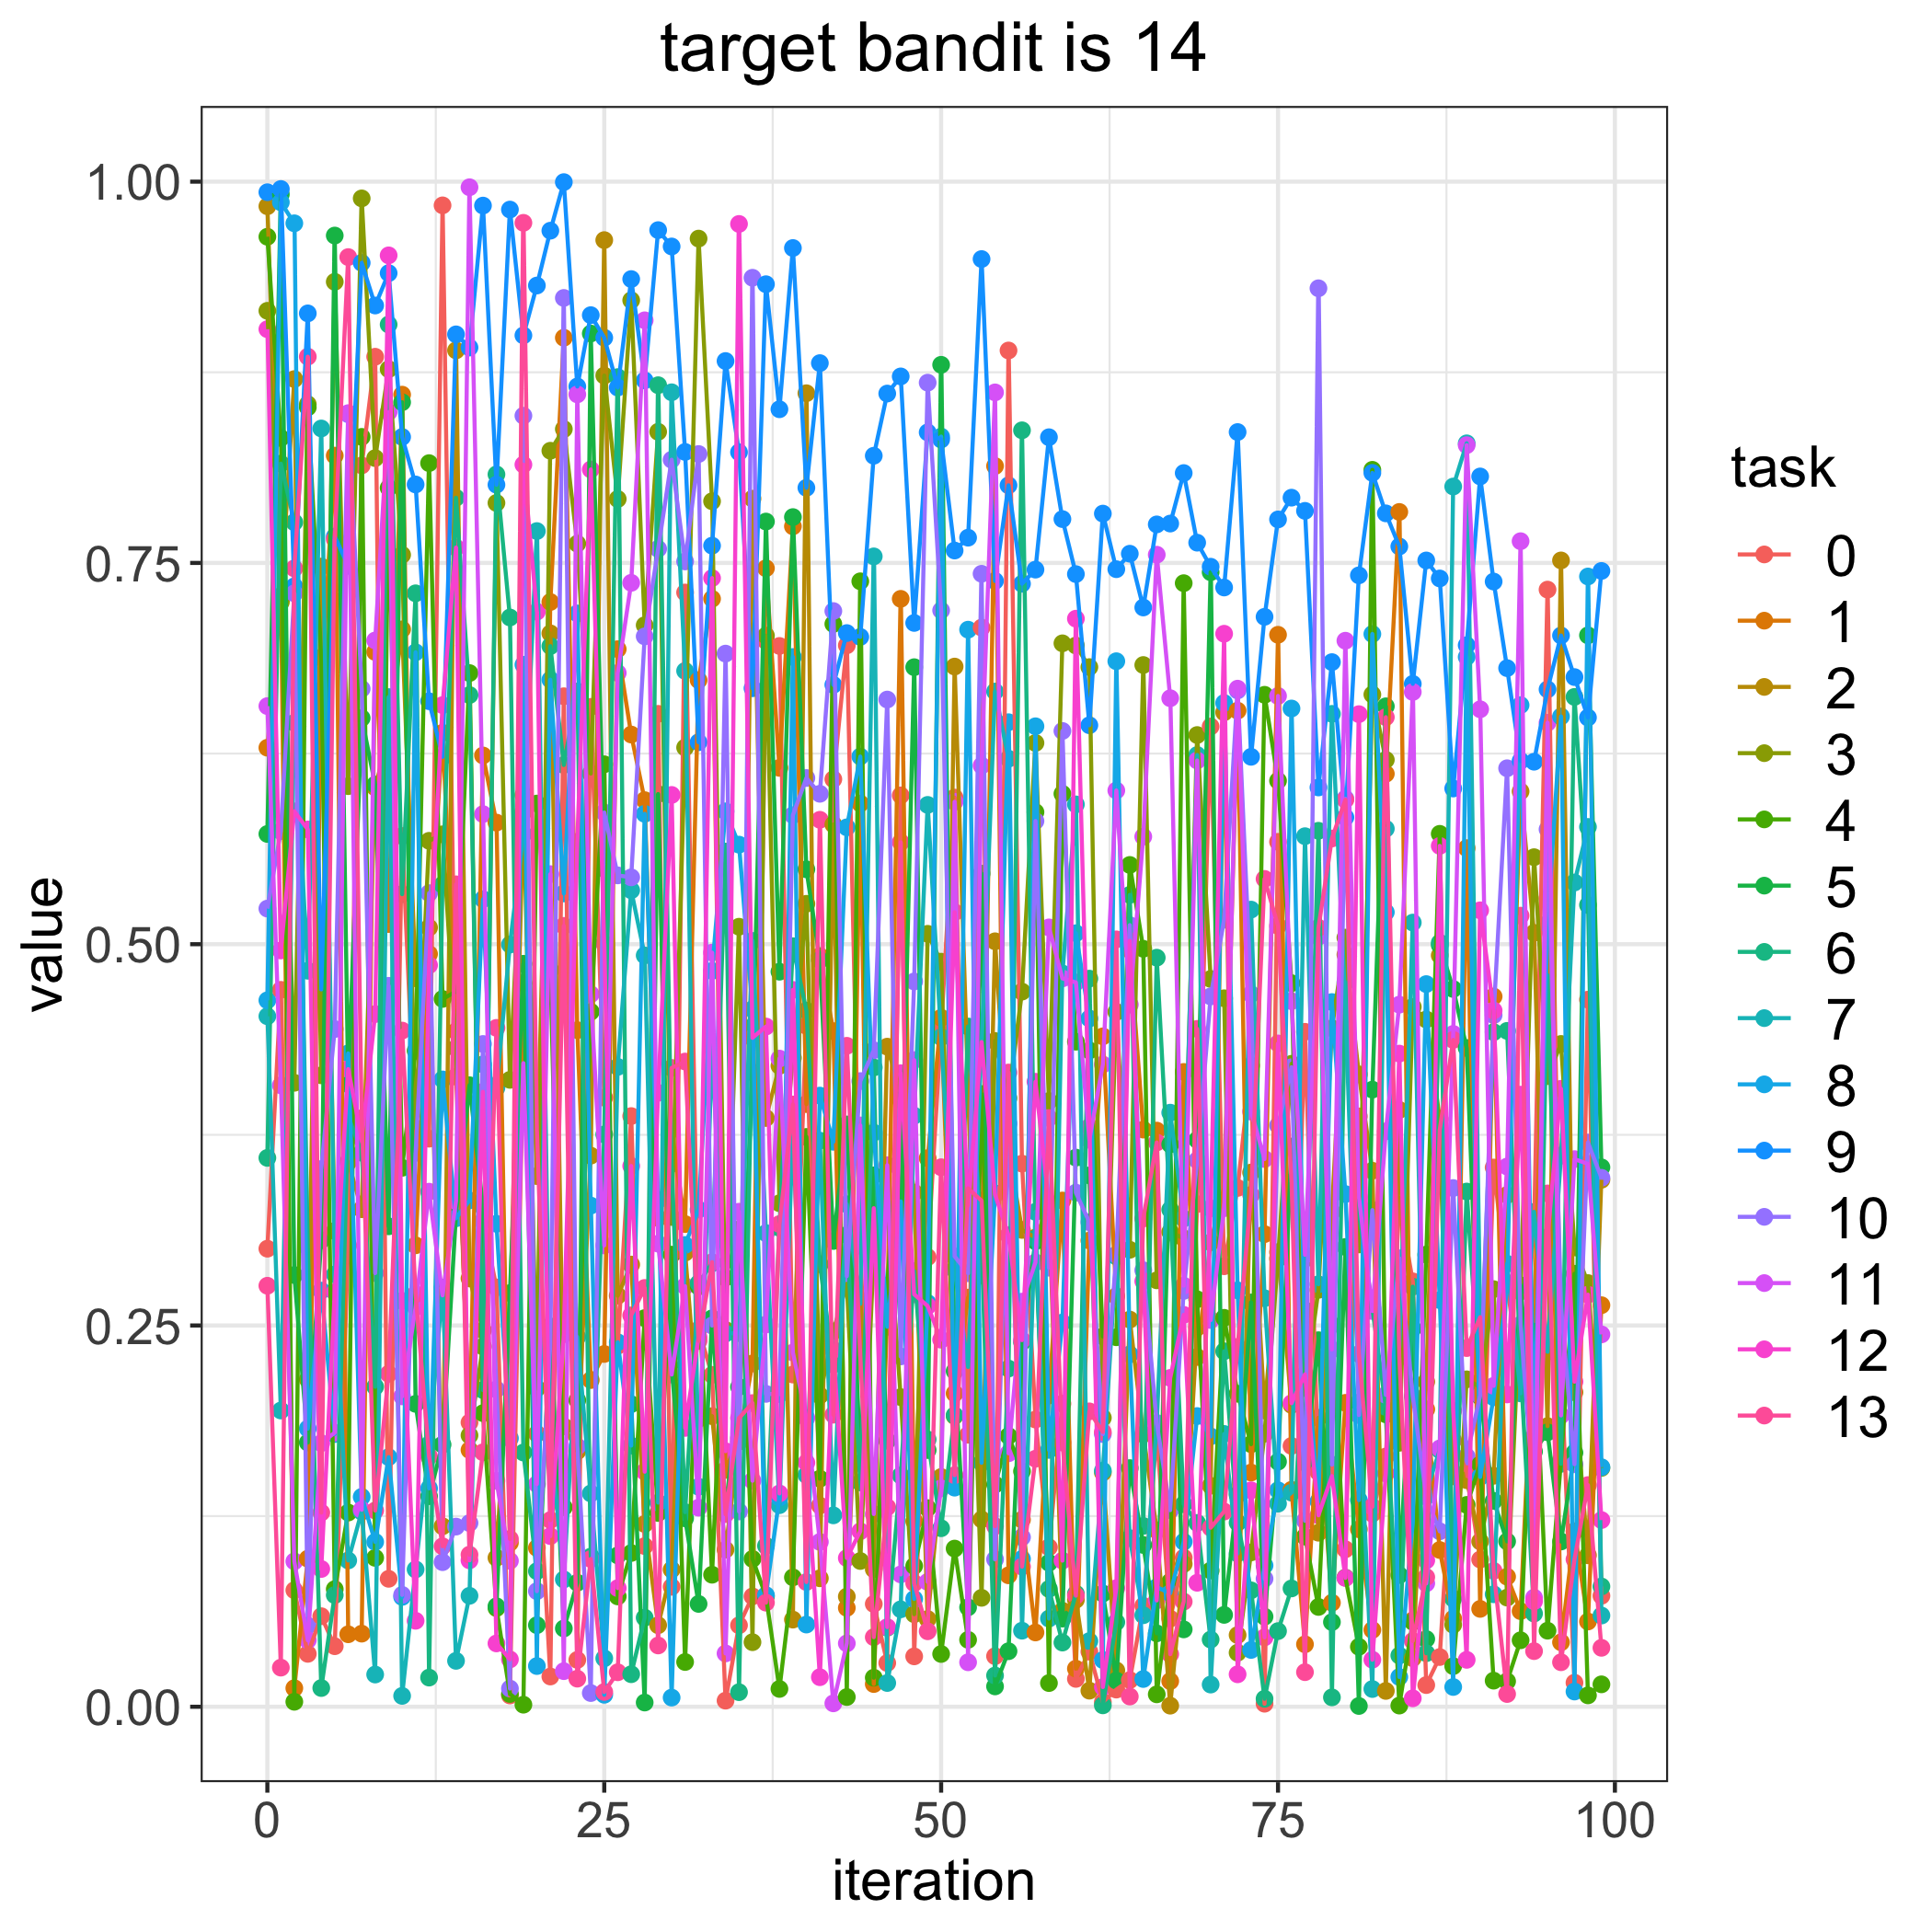

The table this chart was drawn from, first rows:
, 0, 1, 2, 3, 4, 5, 6, 7, 8, 9, 10, 11, 12, 13
0, 0.3003, 0.6288, 0.9839, 0.9153, 0.9639, 0.5723, 0.3599, 0.4528, 0.4632, 0.9931, 0.5233, 0.6561, 0.9033, 0.2761
1, 0.4701, 0.7284, 0.726, 0.7243, 0.8319, 0.9917, 0.8151, 0.1942, 0.9865, 0.9952, 0.5741, 0.4075, 0.4959, 0.02565
2, 0.07641, 0.01218, 0.8705, 0.4091, 0.003266, 0.2831, 0.7767, 0.6451, 0.9727, 0.7347, 0.7301, 0.09534, 0.5871, 0.7464
3, 0.03469, 0.0971, 0.2146, 0.8541, 0.852, 0.1732, 0.3016, 0.4826, 0.1824, 0.9136, 0.05318, 0.04361, 0.5752, 0.8852
4, 0.05937, 0.6663, 0.7476, 0.414, 0.6879, 0.3059, 0.01228, 0.8382, 0.2729, 0.4704, 0.3526, 0.1729, 0.09034, 0.1273
5, 0.03969, 0.8204, 0.312, 0.9343, 0.0771, 0.9647, 0.07323, 0.2835, 0.1788, 0.7672, 0.4444, 0.1797, 0.2719, 0.7656
6, 0.3025, 0.04752, 0.3572, 0.6036, 0.1273, 0.4082, 0.3872, 0.09592, 0.4284, 0.7481, 0.8475, 0.8482, 0.4181, 0.9505
7, 0.8139, 0.04794, 0.3262, 0.989, 0.8327, 0.6483, 0.3633, 0.1279, 0.1376, 0.9468, 0.6674, 0.1292, 0.3725, 0.386
8, 0.8852, 0.6916, 0.6028, 0.8187, 0.09764, 0.6046, 0.2098, 0.02113, 0.1081, 0.9188, 0.2844, 0.6992, 0.4542, 0.1287
9, 0.08389, 0.5132, 0.6369, 0.877, 0.7992, 0.315, 0.9063, 0.662, 0.1637, 0.94, 0.4727, 0.8489, 0.9517, 0.2183
10, 0.571, 0.8603, 0.7064, 0.7553, 0.3534, 0.8553, 0.5328, 0.007124, 0.07204, 0.8326, 0.07336, 0.2035, 0.2661, 0.4434
11, 0.3717, 0.3026, 0.4776, 0.3794, 0.4301, 0.1986, 0.7301, 0.09006, 0.6914, 0.8014, 0.3632, 0.262, 0.05637, 0.2706
12, 0.3725, 0.4936, 0.5109, 0.5678, 0.8154, 0.1381, 0.01912, 0.172, 0.1431, 0.6593, 0.5335, 0.3377, 0.4862, 0.1641
13, 0.9845, 0.6386, 0.1183, 0.572, 0.4641, 0.1719, 0.539, 0.2748, 0.4113, 0.6228, 0.09481, 0.2698, 0.6568, 0.1052
14, 0.4131, 0.4429, 0.8894, 0.4318, 0.4689, 0.3232, 0.7927, 0.0301, 0.3203, 0.8999, 0.1181, 0.3315, 0.7601, 0.5393
15, 0.1864, 0.1684, 0.2808, 0.178, 0.6778, 0.4075, 0.6634, 0.07275, 0.332, 0.8912, 0.1205, 0.9963, 0.096, 0.09973
16, 0.3184, 0.6237, 0.2468, 0.2362, 0.1925, 0.3278, 0.2076, 0.4212, 0.5295, 0.9843, 0.4346, 0.5853, 0.4032, 0.1669
17, 0.2749, 0.5797, 0.09767, 0.7893, 0.0647, 0.0659, 0.8081, 0.4058, 0.3167, 0.8013, 0.2081, 0.1481, 0.04153, 0.4451
18, 0.007398, 0.1075, 0.2534, 0.4111, 0.008379, 0.2712, 0.7142, 0.4998, 0.176, 0.9817, 0.01192, 0.09568, 0.03103, 0.11
19, 0.4314, 0.4746, 0.5866, 0.5978, 0.00135, 0.4872, 0.1667, 0.5722, 0.6832, 0.8992, 0.8465, 0.422, 0.8145, 0.973
20, 0.179, 0.1042, 0.348, 0.2088, 0.5922, 0.0535, 0.08888, 0.7709, 0.02669, 0.9319, 0.0758, 0.146, 0.718, 0.3773
21, 0.01984, 0.7244, 0.7038, 0.8236, 0.4831, 0.2494, 0.6955, 0.1772, 0.6734, 0.9678, 0.2387, 0.5459, 0.1119, 0.1224
22, 0.6626, 0.8977, 0.1839, 0.8377, 0.1308, 0.05134, 0.6175, 0.08347, 0.5333, 0.9997, 0.9237, 0.02334, 0.2443, 0.512
23, 0.03071, 0.4436, 0.1675, 0.7626, 0.2009, 0.08134, 0.6658, 0.2425, 0.7169, 0.8657, 0.1707, 0.8605, 0.5671, 0.01843
24, 0.6556, 0.2142, 0.3614, 0.6119, 0.4557, 0.9004, 0.09845, 0.1399, 0.3286, 0.9125, 0.008983, 0.4672, 0.8113, 0.09687
25, 0.3994, 0.2313, 0.9617, 0.8728, 0.618, 0.5495, 0.3753, 0.03174, 0.007871, 0.8977, 0.5863, 0.3025, 0.5005, 0.009711
26, 0.2367, 0.6935, 0.2696, 0.7919, 0.07235, 0.09925, 0.8718, 0.4196, 0.239, 0.865, 0.5451, 0.6779, 0.07778, 0.02261
27, 0.3873, 0.6375, 0.2899, 0.9222, 0.1008, 0.1984, 0.02134, 0.5354, 0.1712, 0.9361, 0.5438, 0.737, 0.3546, 0.2566
28, 0.1053, 0.5945, 0.1198, 0.7092, 0.2548, 0.002771, 0.0584, 0.4926, 0.5855, 0.8697, 0.7018, 0.9091, 0.1541, 0.2746
29, 0.651, 0.3204, 0.05346, 0.836, 0.127, 0.5984, 0.8665, 0.1338, 0.3323, 0.9682, 0.7592, 0.3036, 0.4026, 0.04019
30, 0.07864, 0.3784, 0.08993, 0.3211, 0.2964, 0.2221, 0.3559, 0.8619, 0.006002, 0.9575, 0.8177, 0.2178, 0.5979, 0.4189
31, 0.7306, 0.3165, 0.2977, 0.629, 0.02934, 0.1235, 0.1276, 0.6792, 0.3028, 0.8228, 0.751, 0.2758, 0.1828, 0.4231
32, 0.2473, 0.6732, 0.1888, 0.9627, 0.2755, 0.06743, 0.2777, 0.1443, 0.326, 0.6324, 0.8214, 0.1306, 0.2423, 0.2399
33, 0.2176, 0.7265, 0.1905, 0.7904, 0.08658, 0.2547, 0.2908, 0.4332, 0.4825, 0.7613, 0.25, 0.4945, 0.74, 0.2915
34, 0.003996, 0.1553, 0.103, 0.247, 0.2814, 0.129, 0.5608, 0.2447, 0.5871, 0.8824, 0.6905, 0.03497, 0.1676, 0.1263
35, 0.05341, 0.1761, 0.1738, 0.5115, 0.313, 0.2097, 0.009555, 0.245, 0.5653, 0.8226, 0.1281, 0.3246, 0.9723, 0.1893
36, 0.07236, 0.2251, 0.7921, 0.04233, 0.09693, 0.416, 0.4459, 0.5022, 0.4573, 0.6678, 0.937, 0.1482, 0.4386, 0.1991
37, 0.6988, 0.7465, 0.386, 0.7023, 0.07248, 0.7771, 0.1055, 0.3106, 0.07319, 0.9327, 0.2052, 0.2506, 0.446, 0.06826
38, 0.6956, 0.6156, 0.4203, 0.3301, 0.01168, 0.482, 0.314, 0.1322, 0.1372, 0.8508, 0.2049, 0.425, 0.1399, 0.3165
39, 0.2178, 0.774, 0.05714, 0.4255, 0.08484, 0.7801, 0.4987, 0.3771, 0.6883, 0.9565, 0.5846, 0.2323, 0.47, 0.3949
40, 0.4465, 0.3952, 0.8613, 0.5265, 0.3736, 0.5491, 0.4564, 0.152, 0.05391, 0.7993, 0.609, 0.1894, 0.1601, 0.0818
41, 0.1319, 0.4922, 0.08423, 0.2041, 0.1495, 0.4896, 0.2902, 0.3712, 0.4007, 0.881, 0.5986, 0.1081, 0.01938, 0.5816
42, 0.6082, 0.443, 0.5785, 0.2462, 0.71, 0.3054, 0.2243, 0.1255, 0.3704, 0.6701, 0.7184, 0.002237, 0.2341, 0.1915
43, 0.696, 0.06482, 0.07224, 0.2773, 0.006373, 0.3818, 0.3093, 0.3295, 0.5766, 0.704, 0.2823, 0.04157, 0.09749, 0.4334
44, 0.3024, 0.5922, 0.2668, 0.09557, 0.7379, 0.1597, 0.1471, 0.2642, 0.6231, 0.7015, 0.4102, 0.3812, 0.1151, 0.2298
45, 0.06741, 0.01489, 0.09016, 0.2975, 0.01907, 0.3484, 0.4192, 0.7543, 0.3764, 0.8203, 0.4305, 0.1264, 0.3269, 0.04563
46, 0.02869, 0.2556, 0.4328, 0.327, 0.2762, 0.1744, 0.05183, 0.01558, 0.2492, 0.8611, 0.6604, 0.3551, 0.05221, 0.1309
47, 0.5976, 0.7265, 0.403, 0.203, 0.3979, 0.3171, 0.1516, 0.06389, 0.3313, 0.8723, 0.2297, 0.08677, 0.4154, 0.5668
48, 0.03304, 0.1217, 0.3371, 0.06069, 0.09233, 0.6816, 0.2856, 0.3876, 0.0707, 0.7107, 0.4756, 0.424, 0.2704, 0.08106
49, 0.2948, 0.3597, 0.05751, 0.5068, 0.1302, 0.1683, 0.1752, 0.5913, 0.2647, 0.8356, 0.8682, 0.08188, 0.2628, 0.04948
50, 0.4451, 0.4518, 0.1507, 0.4885, 0.03461, 0.8799, 0.1171, 0.439, 0.8328, 0.8309, 0.7189, 0.1432, 0.2407, 0.3538
51, 0.5961, 0.2054, 0.682, 0.1906, 0.1037, 0.2201, 0.1911, 0.2866, 0.1437, 0.7581, 0.2953, 0.5934, 0.5209, 0.1519
52, 0.1783, 0.2683, 0.4049, 0.3467, 0.04389, 0.0652, 0.446, 0.2228, 0.7062, 0.7666, 0.2842, 0.02916, 0.3287, 0.3399
53, 0.7076, 0.2827, 0.1228, 0.07143, 0.4018, 0.5463, 0.304, 0.4332, 0.16, 0.9493, 0.7429, 0.6171, 0.4359, 0.3318
54, 0.03317, 0.8135, 0.5019, 0.4365, 0.1457, 0.01334, 0.02047, 0.6657, 0.3366, 0.7382, 0.09665, 0.8618, 0.3358, 0.1184
55, 0.8893, 0.08619, 0.3652, 0.3991, 0.1776, 0.03641, 0.2218, 0.6216, 0.6456, 0.8009, 0.3824, 0.1662, 0.3092, 0.4159
56, 0.3561, 0.1227, 0.3127, 0.4689, 0.1544, 0.2391, 0.837, 0.04987, 0.09695, 0.7364, 0.1111, 0.2656, 0.2404, 0.09187
57, 0.1883, 0.04871, 0.3077, 0.632, 0.5866, 0.3052, 0.3069, 0.3245, 0.6429, 0.7456, 0.5808, 0.2914, 0.4098, 0.1626
58, 0.1046, 0.2041, 0.3281, 0.3972, 0.01553, 0.09441, 0.07724, 0.05781, 0.1684, 0.8324, 0.2879, 0.511, 0.3304, 0.386
59, 0.1987, 0.3319, 0.06295, 0.6973, 0.5986, 0.05779, 0.0421, 0.4808, 0.2519, 0.7787, 0.6398, 0.4776, 0.09582, 0.1732
... 40 more rows
